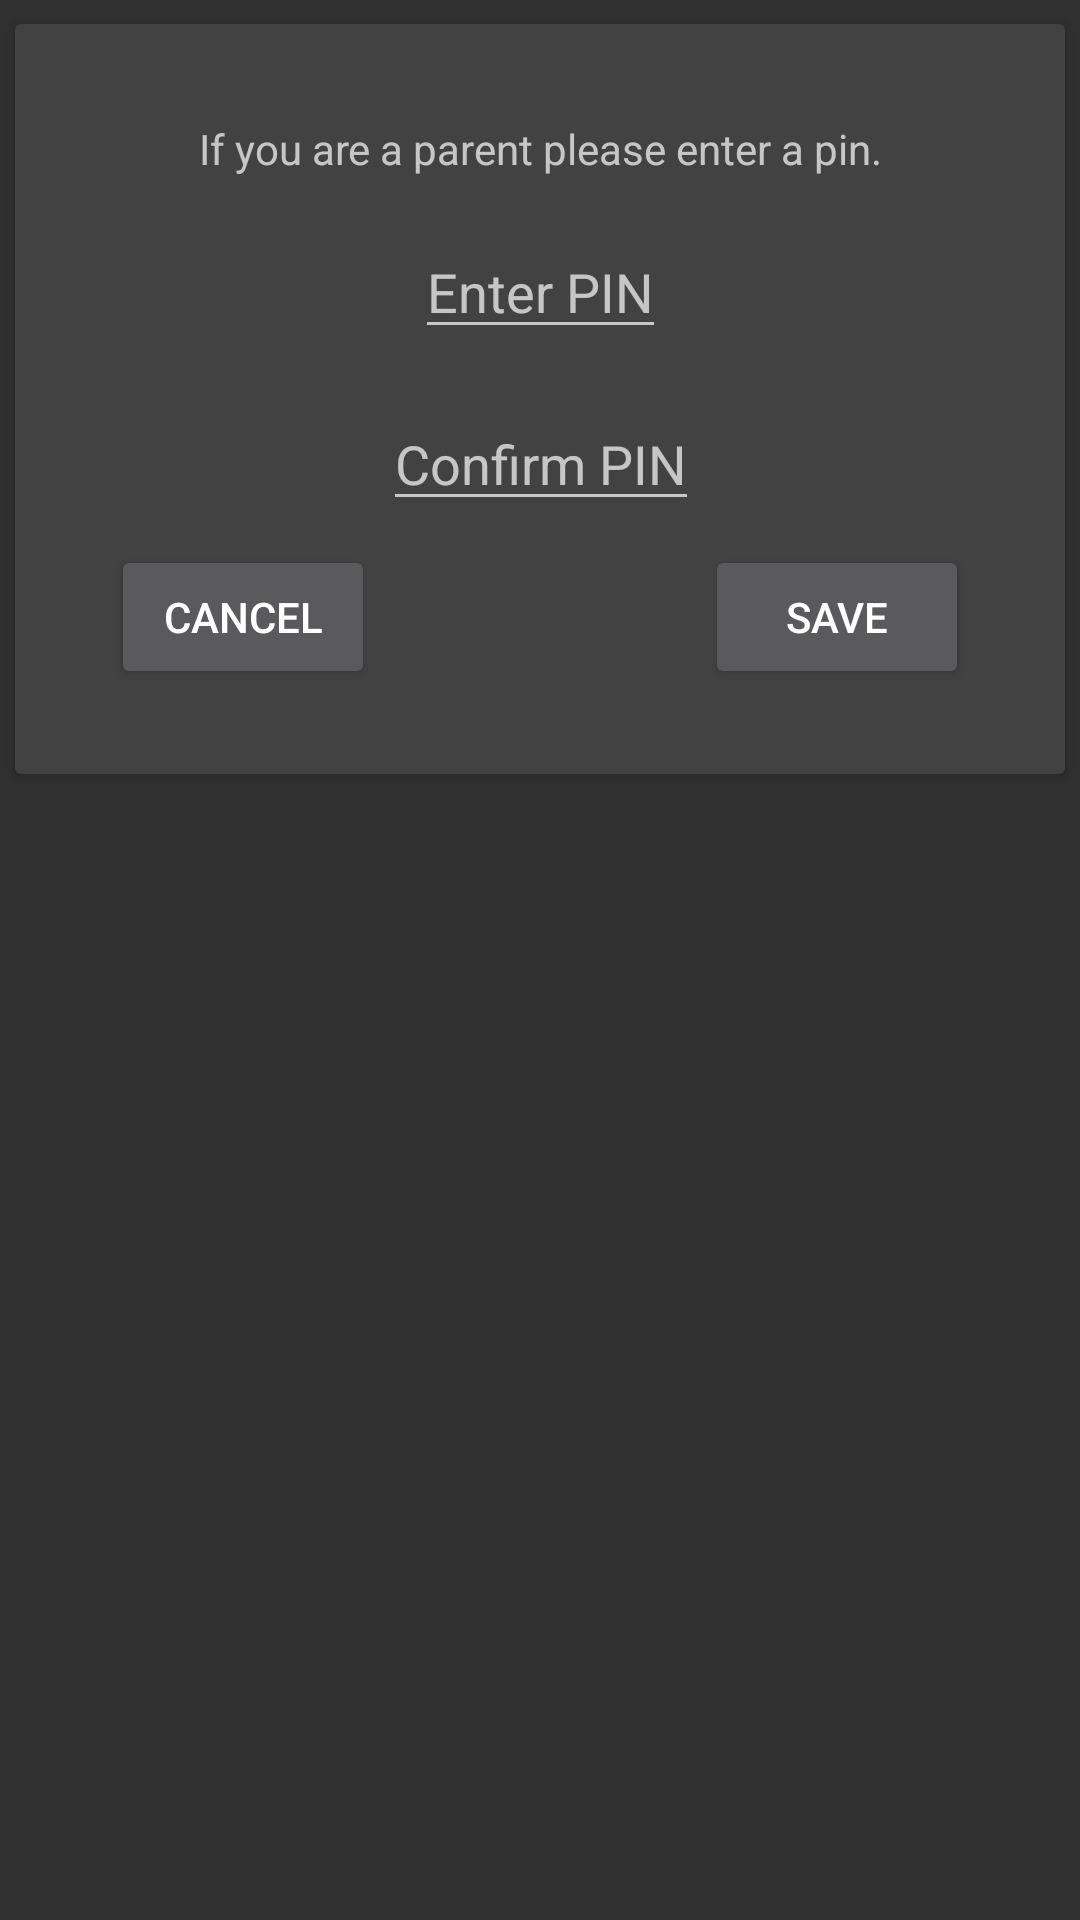

Produce the Android XML layout that renders to this screen, including the resource entries it uses.
<!-- AndroidManifest.xml: application theme Theme.KnowledgeNinja -->
<!-- res/layout/popup_pin.xml -->
<?xml version="1.0" encoding="utf-8"?>
<androidx.constraintlayout.widget.ConstraintLayout xmlns:android="http://schemas.android.com/apk/res/android"
    xmlns:app="http://schemas.android.com/apk/res-auto"
    xmlns:tools="http://schemas.android.com/tools"
    android:layout_width="match_parent"
    android:layout_height="match_parent">

    <androidx.cardview.widget.CardView
        android:layout_width="350dp"
        android:layout_height="250dp"
        android:layout_marginTop="8dp"
        app:layout_constraintEnd_toEndOf="parent"
        app:layout_constraintStart_toStartOf="parent"
        app:layout_constraintTop_toTopOf="parent">

        <androidx.constraintlayout.widget.ConstraintLayout
            android:layout_width="match_parent"
            android:layout_height="match_parent">

            <TextView
                android:id="@+id/textView17"
                android:layout_width="wrap_content"
                android:layout_height="wrap_content"
                android:layout_marginTop="32dp"
                android:text="If you are a parent please enter a pin."
                app:layout_constraintEnd_toEndOf="parent"
                app:layout_constraintStart_toStartOf="parent"
                app:layout_constraintTop_toTopOf="parent" />

            <EditText
                android:id="@+id/etPin"
                android:layout_width="wrap_content"
                android:layout_height="wrap_content"
                android:layout_marginTop="16dp"
                android:hint="Enter PIN"
                android:maxLines="1"
                app:layout_constraintEnd_toEndOf="@+id/textView17"
                app:layout_constraintStart_toStartOf="@+id/textView17"
                app:layout_constraintTop_toBottomOf="@+id/textView17" />

            <EditText
                android:id="@+id/etConfirmPin"
                android:layout_width="wrap_content"
                android:layout_height="wrap_content"
                android:layout_marginTop="16dp"
                android:hint="Confirm PIN"
                android:maxLines="1"
                app:layout_constraintEnd_toEndOf="@+id/etPin"
                app:layout_constraintStart_toStartOf="@+id/etPin"
                app:layout_constraintTop_toBottomOf="@+id/etPin" />

            <Button
                android:id="@+id/buttonCancelPin"
                android:layout_width="wrap_content"
                android:layout_height="wrap_content"
                android:layout_marginStart="32dp"
                android:layout_marginTop="8dp"
                android:text="Cancel"
                app:layout_constraintStart_toStartOf="parent"
                app:layout_constraintTop_toBottomOf="@+id/etConfirmPin" />

            <Button
                android:id="@+id/buttonSavePin"
                android:layout_width="wrap_content"
                android:layout_height="wrap_content"
                android:layout_marginTop="8dp"
                android:layout_marginEnd="32dp"
                android:text="Save"
                app:layout_constraintEnd_toEndOf="parent"
                app:layout_constraintTop_toBottomOf="@+id/etConfirmPin" />
        </androidx.constraintlayout.widget.ConstraintLayout>

    </androidx.cardview.widget.CardView>

</androidx.constraintlayout.widget.ConstraintLayout>
<!-- resources referenced by this layout -->
<resources>
  <style name="Theme.KnowledgeNinja" parent="Base.Theme.KnowledgeNinja" />
  <style name="Base.Theme.KnowledgeNinja" parent="Theme.Design.NoActionBar">
          
          
      </style>
</resources>
